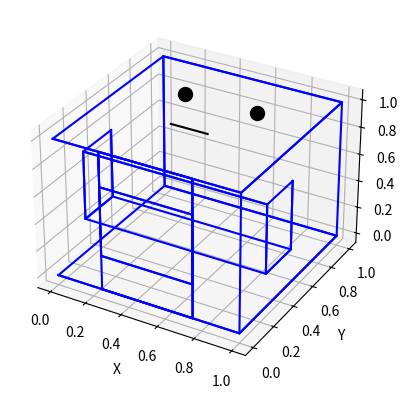

Here is the Python script that generated this plot:
import numpy as np
import matplotlib.pyplot as plt
from mpl_toolkits.mplot3d import Axes3D

def draw_zolaman(ax):
    # 졸라맨의 몸통
    body_vertices = np.array([
        [0, 0, 0],
        [1, 0, 0],
        [1, 1, 0],
        [0, 1, 0],
        [0, 0, 1],
        [1, 0, 1],
        [1, 1, 1],
        [0, 1, 1]
    ])
    body_faces = [
        [body_vertices[0], body_vertices[1], body_vertices[2], body_vertices[3]],
        [body_vertices[4], body_vertices[5], body_vertices[6], body_vertices[7]],
        [body_vertices[0], body_vertices[1], body_vertices[5], body_vertices[4]],
        [body_vertices[2], body_vertices[3], body_vertices[7], body_vertices[6]],
        [body_vertices[0], body_vertices[3], body_vertices[7], body_vertices[4]],
        [body_vertices[1], body_vertices[2], body_vertices[6], body_vertices[5]]
    ]
    for face in body_faces:
        draw_face(ax, face)

    # 졸라맨의 눈
    ax.scatter(0.3, 0.7, 1, color='black', s=100)
    ax.scatter(0.7, 0.7, 1, color='black', s=100)

    # 졸라맨의 입
    ax.plot([0.4, 0.6], [0.4, 0.4], zs=1, color='black')

    # 졸라맨의 팔
    arm_vertices = np.array([
        [0, 0.5, 0.75],
        [0, 0.5, 0.25],
        [0, 0.25, 0.25],
        [0, 0.25, 0.75],
        [1, 0.5, 0.75],
        [1, 0.5, 0.25],
        [1, 0.25, 0.25],
        [1, 0.25, 0.75]
    ])
    arm_faces = [
        [arm_vertices[0], arm_vertices[1], arm_vertices[2], arm_vertices[3]],
        [arm_vertices[4], arm_vertices[5], arm_vertices[6], arm_vertices[7]],
        [arm_vertices[0], arm_vertices[1], arm_vertices[5], arm_vertices[4]],
        [arm_vertices[2], arm_vertices[3], arm_vertices[7], arm_vertices[6]],
        [arm_vertices[0], arm_vertices[3], arm_vertices[7], arm_vertices[4]],
        [arm_vertices[1], arm_vertices[2], arm_vertices[6], arm_vertices[5]]
    ]
    for face in arm_faces:
        draw_face(ax, face)

    # 졸라맨의 다리
    leg_vertices = np.array([
        [0.25, 0, 0.25],
        [0.75, 0, 0.25],
        [0.75, 0, 0.75],
        [0.25, 0, 0.75],
        [0.25, 0, 0],
        [0.75, 0, 0],
        [0.75, 0, 1],
        [0.25, 0, 1]
    ])
    leg_faces = [
        [leg_vertices[0], leg_vertices[1], leg_vertices[2], leg_vertices[3]],
        [leg_vertices[4], leg_vertices[5], leg_vertices[6], leg_vertices[7]],
        [leg_vertices[0], leg_vertices[1], leg_vertices[5], leg_vertices[4]],
        [leg_vertices[2], leg_vertices[3], leg_vertices[7], leg_vertices[6]],
        [leg_vertices[0], leg_vertices[3], leg_vertices[7], leg_vertices[4]],
        [leg_vertices[1], leg_vertices[2], leg_vertices[6], leg_vertices[5]]
    ]
    for face in leg_faces:
        draw_face(ax, face)

def draw_face(ax, vertices):
    x = [v[0] for v in vertices]
    y = [v[1] for v in vertices]
    z = [v[2] for v in vertices]
    ax.plot3D(x, y, z, color='blue')

fig = plt.figure()
ax = fig.add_subplot(111, projection='3d')
draw_zolaman(ax)
ax.set_xlabel('X')
ax.set_ylabel('Y')
ax.set_zlabel('Z')
plt.show()